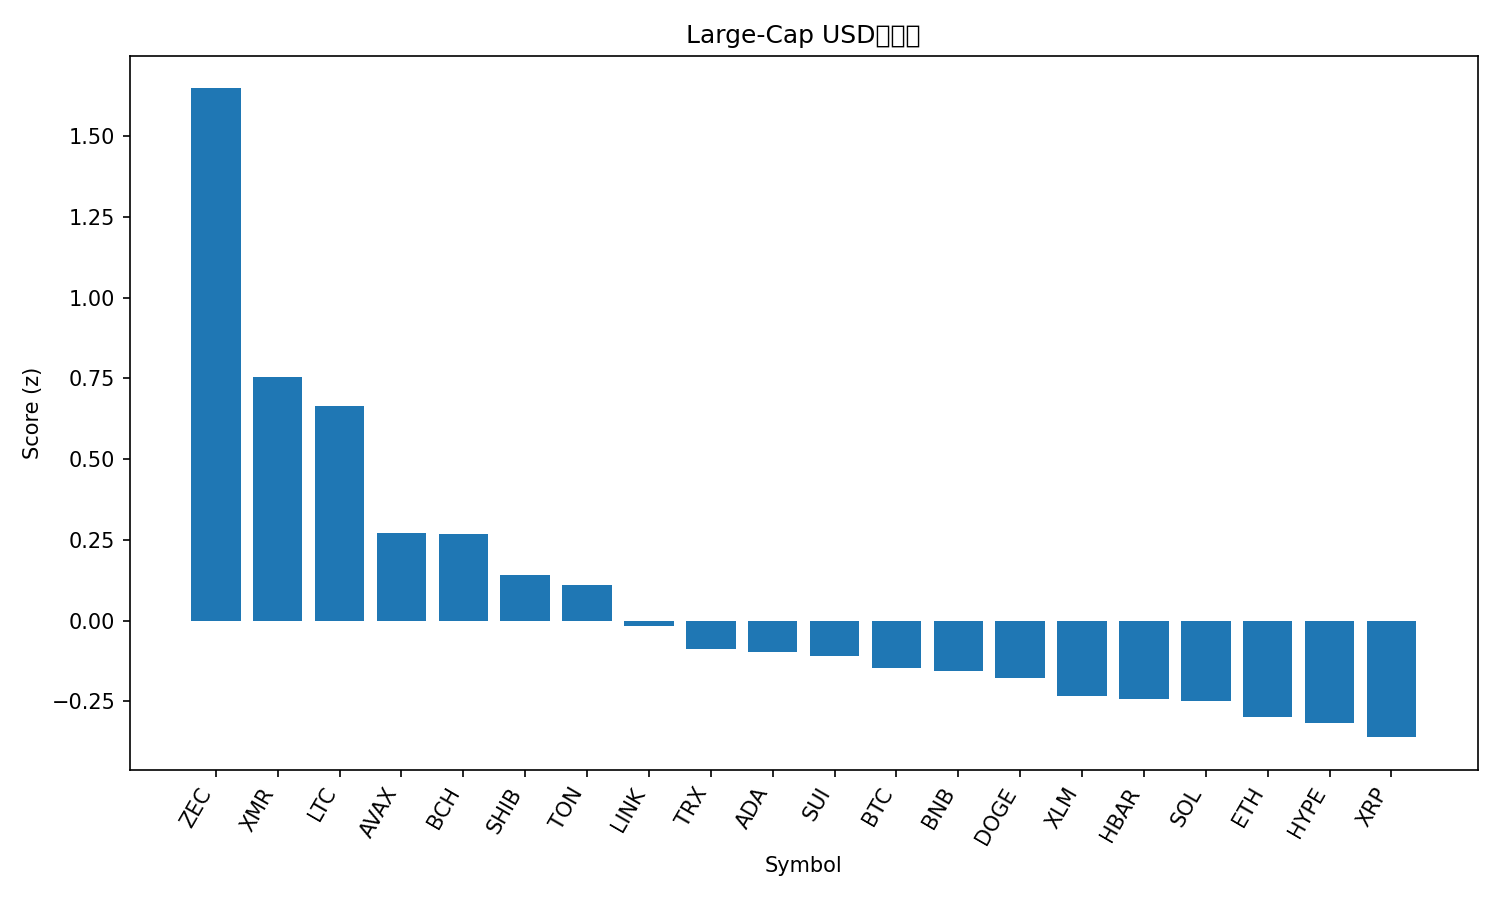

Source data for this figure (header and first rows):
rank, name, symbol, price, pct_1h, pct_24h, pct_7d, pct_1h_vs_btc, pct_24h_vs_btc, pct_7d_vs_btc, market_cap_rank, market_cap, volume_usd, score
1, Zcash, ZEC, 421.5, 0.2239, 9.711, 53.4, 0.2255, 9.491, 54.38, 32, 6893896567, 1283454366, 1.648
2, Monero, XMR, 342.1, 0.6363, 3.998, 2.137, 0.6379, 3.778, 3.113, 33, 6316044588, 151132345, 0.7542
3, Litecoin, LTC, 99.6, 0.3567, 4.279, 3.311, 0.3583, 4.059, 4.287, 30, 7616508041, 600915166, 0.6633
4, Avalanche, AVAX, 18.61, 0.08383, 2.907, -5.522, 0.08542, 2.687, -4.546, 28, 7938692044, 289208430, 0.2699
5, Bitcoin Cash, BCH, 555.7, 0.3452, 1.81, 9.3, 0.3468, 1.59, 10.28, 18, 11084033142, 301763130, 0.2685
6, Shiba Inu, SHIB, 1.017e-05, 0.1619, 1.798, -0.3138, 0.1635, 1.578, 0.6624, 34, 5992761620, 108158398, 0.1426
7, Toncoin, TON, 2.31, 0.09992, 1.644, 7.135, 0.1015, 1.424, 8.111, 35, 5835566949, 180593054, 0.1091
8, Chainlink, LINK, 17.19, 0.3651, 0.2769, -5.135, 0.3666, 0.05645, -4.159, 16, 11981236397, 444236136, -0.01809
9, TRON, TRX, 0.2976, 0.1044, 0.5676, -0.009776, 0.106, 0.3472, 0.9665, 10, 28167723195, 416765853, -0.08721
10, Cardano, ADA, 0.6109, 0.1479, 0.4997, -7.091, 0.1494, 0.2792, -6.115, 11, 22345237252, 765085605, -0.09691
11, Sui, SUI, 2.38, 0.1142, 0.5248, -6.985, 0.1158, 0.3043, -6.009, 25, 8759363376, 541709309, -0.1104
12, Bitcoin, BTC, 110217, -0.001587, 0.2205, -0.9763, 0.0, 0.0, 0.0, 1, 2199003140636, 27451576385, -0.1474
13, BNB, BNB, 1093, -0.03941, 0.6196, -1.876, -0.03782, 0.3991, -0.8993, 4, 150505236264, 1193463390, -0.1547
14, Dogecoin, DOGE, 0.187, 0.04942, 0.2802, -5.05, 0.051, 0.05975, -4.074, 9, 28343195672, 883312510, -0.1764
15, Stellar, XLM, 0.3055, -0.02743, 0.2235, -6.932, -0.02584, 0.003034, -5.955, 20, 9790321277, 120680434, -0.2336
16, Hedera, HBAR, 0.1987, -0.6387, 1.657, 14.39, -0.6371, 1.436, 15.37, 27, 8440541780, 352253088, -0.242
17, Solana, SOL, 185.7, 0.2875, -0.9708, -4.28, 0.2891, -1.191, -3.303, 6, 102607914152, 2987431424, -0.2505
18, Ethereum, ETH, 3872, -0.01731, -0.6018, -1.578, -0.01573, -0.8223, -0.6017, 2, 467642239797, 15366084645, -0.3
19, Hyperliquid, HYPE, 43.78, -0.5502, 1.141, 2.459, -0.5486, 0.9209, 3.435, 17, 11870900025, 421662050, -0.3185
20, XRP, XRP, 2.5, 0.02968, -0.8315, -3.816, 0.03126, -1.052, -2.84, 5, 150154343711, 2034816760, -0.3612
21, Figure Heloc, FIGR_HELOC, 1.015, -3.369, -2.406, 298.7, -3.368, -2.626, 299.6, 15, 13586166384, 2099716, -1.421
